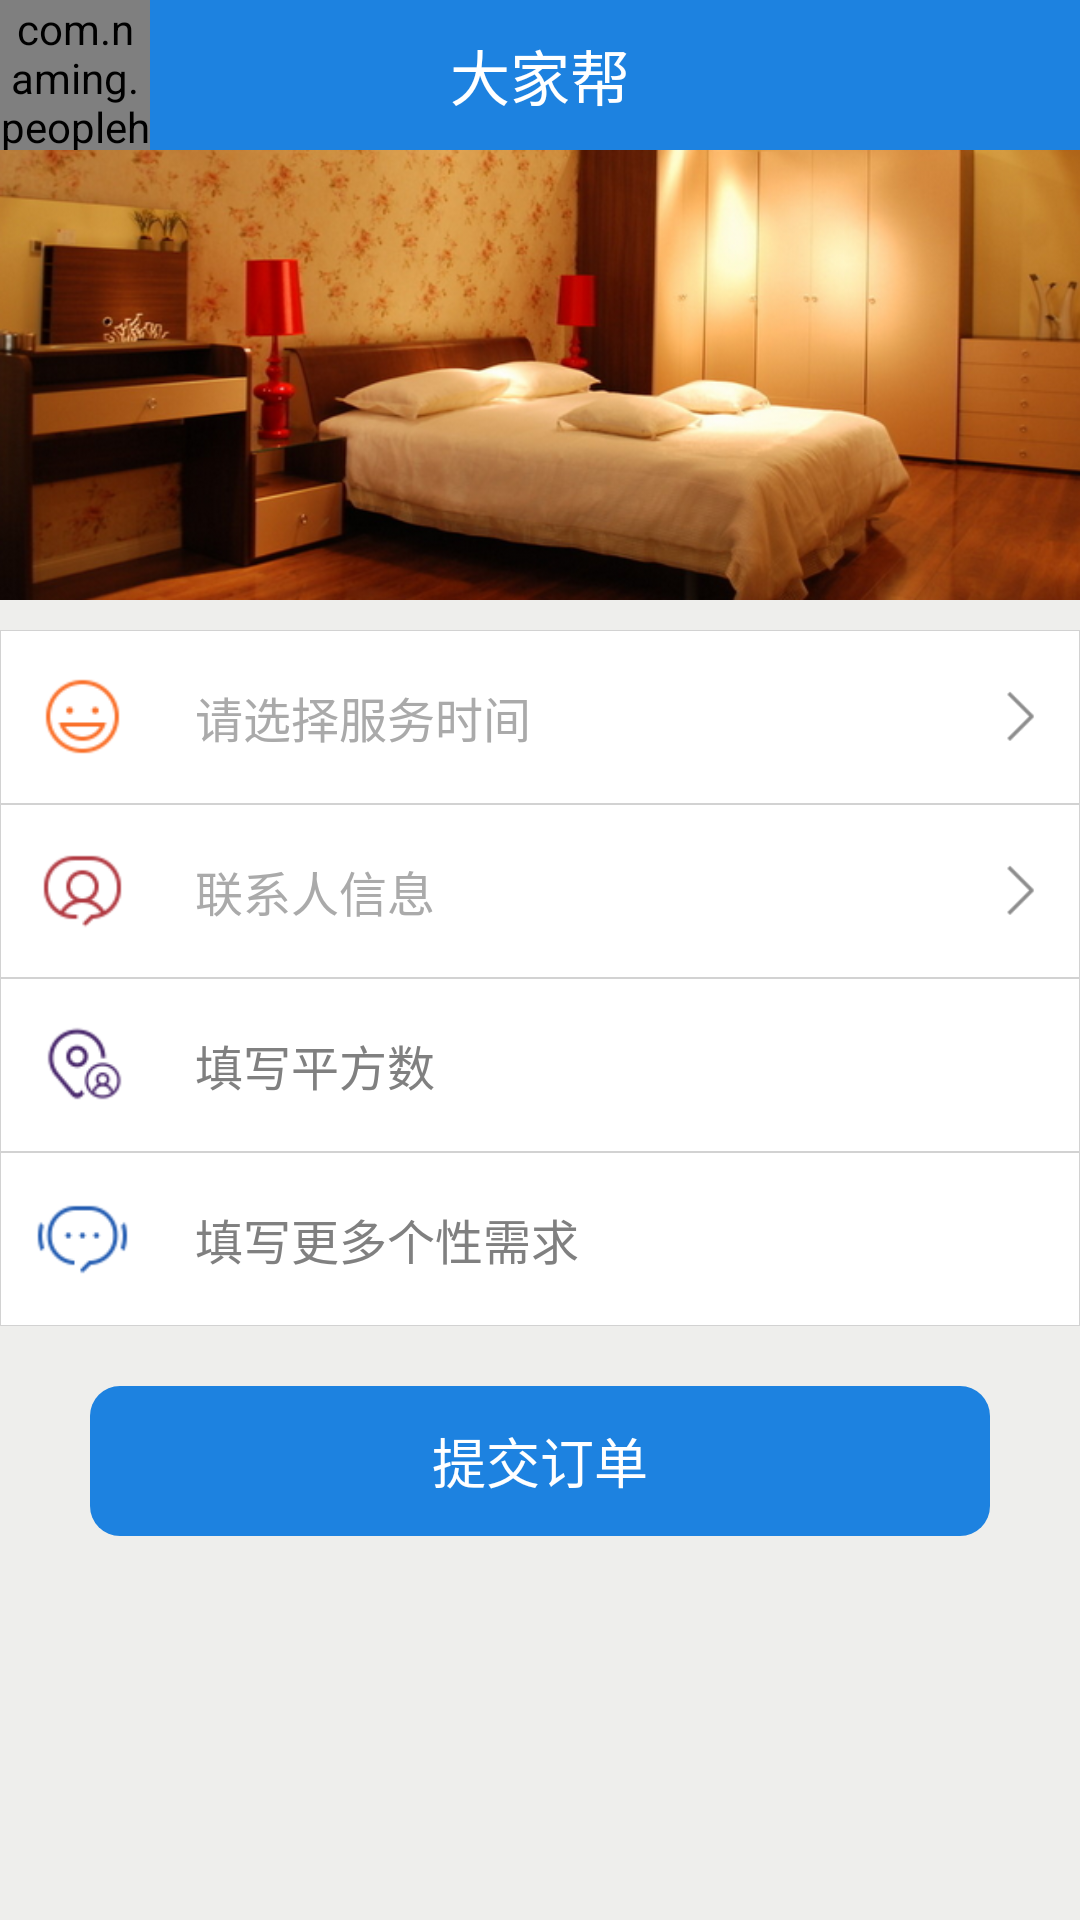

The Android layout XML behind this screen, and the referenced resources:
<!-- AndroidManifest.xml: application theme AppTheme -->
<!-- res/layout/activity_house_reclame.xml -->
<?xml version="1.0" encoding="utf-8"?>

<LinearLayout xmlns:android="http://schemas.android.com/apk/res/android"
    android:layout_width="match_parent"
    android:layout_height="match_parent"
    android:background="@color/gray_bg"
    android:orientation="vertical" >

    <include layout="@layout/comm_actionbar" />

    <RelativeLayout
        android:layout_width="fill_parent"
        android:layout_height="150dp"
        android:background="@drawable/house_reclame_bg" >
    </RelativeLayout>

    <LinearLayout
        android:layout_width="fill_parent"
        android:layout_height="wrap_content"
        android:orientation="vertical" >

        <RelativeLayout
            android:id="@+id/layout_service_time"
            android:layout_width="fill_parent"
            android:layout_height="58dp"
            android:layout_marginTop="10dp"
            android:background="@drawable/selector_text_field" >

            <ImageView
                android:id="@+id/image_service_time"
                android:layout_width="35dp"
                android:layout_height="35dp"
                android:layout_centerVertical="true"
                android:layout_marginLeft="10dp"
                android:contentDescription="@string/app_name"
                android:src="@drawable/icon_area_space" />

            <TextView
                android:id="@+id/label_service_time"
                android:layout_width="wrap_content"
                android:layout_height="wrap_content"
                android:layout_centerVertical="true"
                android:layout_marginLeft="20dp"
                android:layout_toRightOf="@+id/image_service_time"
                android:text="请选择服务时间"
                android:textColor="@color/gray_txt"
                android:textSize="16sp" />

            <ImageView
                android:layout_width="30dp"
                android:layout_height="40dp"
                android:layout_alignParentRight="true"
                android:layout_centerVertical="true"
                android:layout_marginRight="5dp"
                android:contentDescription="@string/app_name"
                android:src="@drawable/icon_forward" />
        </RelativeLayout>

        <RelativeLayout
            android:id="@+id/layout_user_info"
            android:layout_width="fill_parent"
            android:layout_height="58dp"
            android:background="@drawable/selector_text_field" >

            <ImageView
                android:id="@+id/image_user_info"
                android:layout_width="35dp"
                android:layout_height="35dp"
                android:layout_centerVertical="true"
                android:layout_marginLeft="10dp"
                android:contentDescription="@string/app_name"
                android:src="@drawable/icon_user_info" />

            <TextView
                android:id="@+id/label_user_info"
                android:layout_width="wrap_content"
                android:layout_height="wrap_content"
                android:layout_centerVertical="true"
                android:layout_marginLeft="20dp"
                android:layout_toRightOf="@+id/image_user_info"
                android:text="联系人信息"
                android:textColor="@color/gray_txt"
                android:textSize="16sp" />

            <ImageView
                android:layout_width="30dp"
                android:layout_height="40dp"
                android:layout_alignParentRight="true"
                android:layout_centerVertical="true"
                android:layout_marginRight="5dp"
                android:contentDescription="@string/app_name"
                android:src="@drawable/icon_forward" />
        </RelativeLayout>
        
        <RelativeLayout
            android:layout_width="fill_parent"
            android:layout_height="58dp"
            android:background="@drawable/selector_text_field" >

            <ImageView
                android:id="@+id/image_area_space"
                android:layout_width="35dp"
                android:layout_height="35dp"
                android:layout_centerVertical="true"
                android:layout_marginLeft="10dp"
                android:contentDescription="@string/app_name"
                android:src="@drawable/icon_house_address" />

            <EditText
                android:id="@+id/text_area_space"
                android:layout_width="fill_parent"
                android:layout_height="fill_parent"
                android:layout_centerVertical="true"
                android:layout_marginLeft="10dp"
                android:layout_toRightOf="@+id/image_area_space"
                android:background="@null"
                android:inputType="number"
                android:maxLength="4"
                android:hint="填写平方数"
                android:paddingLeft="10dip"
                android:singleLine="true"
                android:textSize="16sp" />
        </RelativeLayout>
        
        <RelativeLayout
            android:layout_width="fill_parent"
            android:layout_height="58dp"
            android:background="@drawable/selector_text_field" >

            <ImageView
                android:id="@+id/image_special_need"
                android:layout_width="35dp"
                android:layout_height="35dp"
                android:layout_centerVertical="true"
                android:layout_marginLeft="10dp"
                android:contentDescription="@string/app_name"
                android:src="@drawable/icon_special_need" />

            <EditText
                android:id="@+id/text_special_need"
                android:layout_width="fill_parent"
                android:layout_height="fill_parent"
                android:layout_centerVertical="true"
                android:layout_marginLeft="10dp"
                android:layout_toRightOf="@+id/image_special_need"
                android:background="@null"
                android:hint="填写更多个性需求"
                android:paddingLeft="10dip"
                android:singleLine="true"
                android:textSize="16sp" />
        </RelativeLayout>
    </LinearLayout>
    
     <RelativeLayout
        android:layout_width="fill_parent"
        android:layout_height="50dip"
        android:layout_marginTop="20dp"
        android:paddingLeft="30dp"
        android:paddingRight="30dp" >

        <Button
            android:id="@+id/btn_submit_order"
            android:layout_width="fill_parent"
            android:layout_height="50dp"
            android:background="@drawable/login_btn_bg"
            android:text="提交订单"
            android:textColor="@color/white"
            android:textSize="18sp" />
    </RelativeLayout>

</LinearLayout>
<!-- res/layout/comm_actionbar.xml (included above) -->
<?xml version="1.0" encoding="utf-8"?>
<RelativeLayout xmlns:android="http://schemas.android.com/apk/res/android"
    xmlns:app="http://schemas.android.com/apk/res-auto"
    android:layout_width="fill_parent"
    android:layout_height="50dp"
    android:background="@color/title_bg" >

    <com.naming.peoplehelp.view.MaterialImageView
        android:id="@+id/btn_back"
        android:layout_width="50dp"
        android:layout_height="50dp"
        android:layout_centerVertical="true"
        android:onClick="doBack"
        app:maskColor="#ffffffff"
        android:src="@drawable/icon_back" />

    <TextView
        android:id="@+id/label_actionbar"
        android:layout_width="wrap_content"
        android:layout_height="wrap_content"
        android:layout_centerInParent="true"
        android:text="@string/app_name"
        android:textColor="@color/white"
        android:textSize="20sp" />

</RelativeLayout>
<!-- resources referenced by this layout -->
<resources>
  <color name="gray_bg">#ffeeeeec</color>
  <color name="gray_txt">#ffaaaaaa</color>
  <color name="title_bg">#1D82E0</color>
  <color name="white">#ffffffff</color>
  <!-- drawable house_reclame_bg: png bitmap (drawable-hdpi, 433210 bytes) -->
  <!-- drawable icon_area_space: png bitmap (drawable-hdpi, 996 bytes) -->
  <!-- drawable icon_back: png bitmap (drawable-xhdpi, 181 bytes) -->
  <!-- drawable icon_forward (drawable) -->
  <?xml version="1.0" encoding="utf-8"?>
  
  <selector xmlns:android="http://schemas.android.com/apk/res/android">
  
      <item android:drawable="@drawable/icon_forward_pressed" android:state_pressed="true"/>
       <item android:drawable="@drawable/icon_forward_pressed" android:state_focused="true"/>
      <item android:drawable="@drawable/icon_forward_normal"/>
  
  </selector>
  <!-- drawable icon_house_address: png bitmap (drawable-hdpi, 1419 bytes) -->
  <!-- drawable icon_special_need: png bitmap (drawable-hdpi, 1015 bytes) -->
  <!-- drawable icon_user_info: png bitmap (drawable-hdpi, 1138 bytes) -->
  <!-- drawable login_btn_bg (drawable) -->
  <?xml version="1.0" encoding="utf-8"?>
  
  <selector xmlns:android="http://schemas.android.com/apk/res/android">
  
      <item android:state_enabled="false" android:drawable="@drawable/login_btn_bg_disable"/>
      <item android:drawable="@drawable/login_btn_bg_pressed" android:state_pressed="true"/>
       <item android:drawable="@drawable/login_btn_bg_pressed" android:state_focused="true"/>
      <item android:drawable="@drawable/login_btn_bg_normal"/>
      
  
  </selector>
  <!-- drawable selector_text_field (drawable) -->
  <?xml version="1.0" encoding="utf-8"?>
  <selector xmlns:android="http://schemas.android.com/apk/res/android">
      <item android:state_pressed="true" android:drawable="@drawable/text_field_pressed" />
      <item android:state_pressed="false" android:drawable="@drawable/text_field" />
  </selector>
  <string name="app_name">大家帮</string>
  <style name="AppTheme" parent="AppBaseTheme">
          
          <item name="android:windowNoTitle">true</item>
      </style>
  <!-- drawable icon_forward_pressed: png bitmap (drawable, 150 bytes) -->
  <!-- drawable icon_forward_normal: png bitmap (drawable, 150 bytes) -->
  <!-- drawable login_btn_bg_disable (drawable) -->
  <?xml version="1.0" encoding="utf-8"?>
  
  <shape xmlns:android="http://schemas.android.com/apk/res/android" >
      <solid android:color="#CCCCCC"></solid>
      <corners android:radius="10dip"></corners>
  </shape>
  <!-- drawable login_btn_bg_pressed (drawable) -->
  <?xml version="1.0" encoding="utf-8"?>
  
  <shape xmlns:android="http://schemas.android.com/apk/res/android" >
      <solid android:color="#235BAF"></solid>
      <corners android:radius="10dip"></corners>
  </shape>
  <!-- drawable login_btn_bg_normal (drawable) -->
  <?xml version="1.0" encoding="utf-8"?>
  
  <shape xmlns:android="http://schemas.android.com/apk/res/android" >
      <solid android:color="@color/blue_bg"></solid>
      <corners android:radius="10dip"></corners>
  </shape>
  <!-- drawable text_field_pressed (drawable) -->
  <?xml version="1.0" encoding="utf-8"?>
  <shape android:shape="rectangle"
    xmlns:android="http://schemas.android.com/apk/res/android">
      <stroke android:width="0.5px" android:color="@color/color_d2" />
      <solid android:color="@color/text_field_pressed" />
  </shape>
  <!-- drawable text_field (drawable) -->
  <?xml version="1.0" encoding="utf-8"?>
  <shape android:shape="rectangle"
    xmlns:android="http://schemas.android.com/apk/res/android">
      <stroke android:width="0.5px" android:color="@color/color_d2" />
      <solid android:color="@color/white" />
  </shape>
  <style name="AppBaseTheme" parent="android:Theme.Light">
          
      </style>
  <color name="blue_bg">#1D82E0</color>
  <color name="color_d2">#ffd2d2d2</color>
  <color name="text_field_pressed">#ffededed</color>
</resources>
